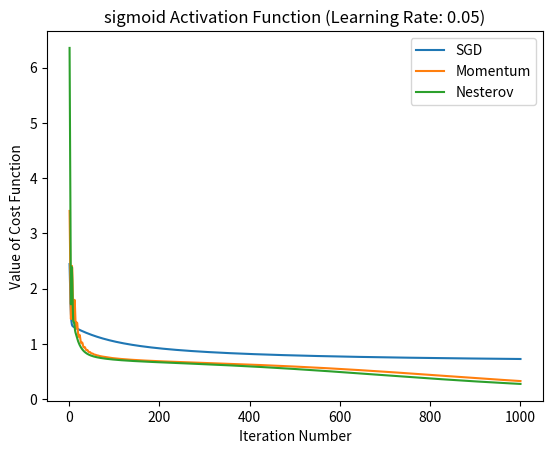

This figure's Python source:
import numpy as np
import matplotlib.pyplot as plt

# Training data
x1 = np.array([0.1, 0.3, 0.1, 0.6, 0.4, 0.6, 0.5, 0.9, 0.4, 0.7])
x2 = np.array([0.1, 0.4, 0.5, 0.9, 0.2, 0.3, 0.6, 0.2, 0.4, 0.6])
y = np.array([[1, 1, 1, 1, 1, 0, 0, 0, 0, 0], [0, 0, 0, 0, 0, 1, 1, 1, 1, 1]])

# Neural network details
input_layer_size = 2
hidden_layer_size = 100
output_layer_size = 2
num_iterations = 1000


# Activation functions
def sigmoid(z):
    return 1 / (1 + np.exp(-z))


def tanh(z):
    return np.tanh(z)


# Forward propagation
def forward_propagation(x1, x2, theta1, theta2, activation):
    m = x1.shape[0]  # Number of training examples
    a1 = np.vstack((x1, x2))  # Input features
    a1 = np.vstack((np.ones(m), a1))  # Add bias term to input layer
    z2 = np.dot(theta1, a1)
    a2 = activation(z2)
    a2 = np.vstack((np.ones(m), a2))  # Add bias term to hidden layer
    z3 = np.dot(theta2, a2)
    a3 = sigmoid(z3)
    return a1, a2, a3


# Backpropagation
def back_propagation(x1, x2, y, a1, a2, a3, theta2, activation):
    m = x1.shape[0]  # Number of training examples
    delta3 = a3 - y
    delta2 = np.dot(theta2.T, delta3) * (a2 * (1 - a2))
    delta2 = delta2[1:, :]  # Remove bias term
    grad1 = np.dot(delta2, a1.T) / m
    grad2 = np.dot(delta3, a2.T) / m
    return grad1, grad2


# Loss function
def loss_function(a3, y):
    m = y.shape[1]  # Number of training examples
    loss = (-1 / m) * np.sum(y * np.log(a3) + (1 - y) * np.log(1 - a3))
    return loss

# Training function
def train_neural_network(x1, x2, y, activation, learning_rate, optimizer=None, momentum=0.9, nesterov=False):
    # Initialize neural network parameters
    theta1 = np.random.randn(hidden_layer_size, input_layer_size + 1)
    theta2 = np.random.randn(output_layer_size, hidden_layer_size + 1)

    # Initialize velocity for momentum or Nesterov
    v1 = np.zeros_like(theta1)
    v2 = np.zeros_like(theta2)

    # Training loop
    losses = np.zeros(num_iterations)
    for i in range(num_iterations):
        # Forward propagation
        a1, a2, a3 = forward_propagation(x1, x2, theta1, theta2, activation)

        # Backpropagation
        grad1, grad2 = back_propagation(x1, x2, y, a1, a2, a3, theta2, activation)

        # Update parameters using specified optimizer
        if optimizer == "momentum":
            v1 = momentum * v1 - learning_rate * grad1
            v2 = momentum * v2 - learning_rate * grad2
            theta1 += v1
            theta2 += v2
        elif optimizer == "nesterov":
            v1_prev = v1
            v2_prev = v2
            v1 = momentum * v1 - learning_rate * grad1
            v2 = momentum * v2 - learning_rate * grad2
            theta1 += -momentum * v1_prev + (1 + momentum) * v1
            theta2 += -momentum * v2_prev + (1 + momentum) * v2
        else:
            theta1 -= learning_rate * grad1
            theta2 -= learning_rate * grad2

        # Calculate loss function
        losses[i] = loss_function(a3, y)

    return losses


# Training the neural networks with different optimizers
learning_rate = 0.05

# Standard SGD
losses_sgd = train_neural_network(x1, x2, y, sigmoid, learning_rate, optimizer=None)

# SGD with momentum
losses_momentum = train_neural_network(x1, x2, y, sigmoid, learning_rate, optimizer="momentum")

# Nesterov accelerated SGD
losses_nesterov = train_neural_network(x1, x2, y, sigmoid, learning_rate, optimizer="nesterov")

# Plot loss function versus iteration number
plt.figure()
plt.plot(range(1, num_iterations + 1), losses_sgd, label="SGD")
plt.plot(range(1, num_iterations + 1), losses_momentum, label="Momentum")
plt.plot(range(1, num_iterations + 1), losses_nesterov, label="Nesterov")
plt.title(f'{sigmoid.__name__} Activation Function (Learning Rate: {learning_rate})')
plt.xlabel('Iteration Number')
plt.ylabel('Value of Cost Function')
plt.legend()
plt.show()
